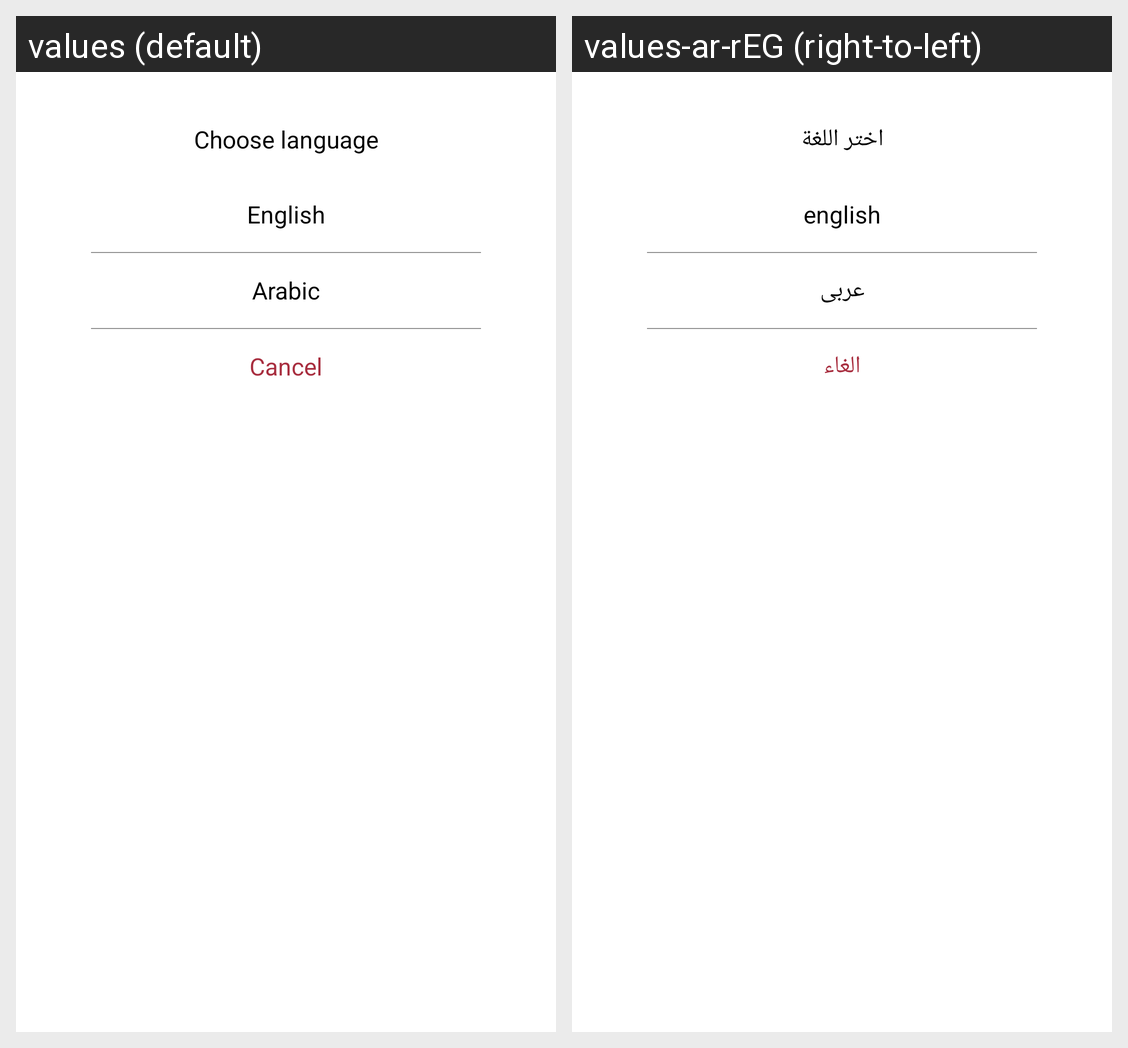

This grid shows one Android layout under two languages. Give, for every string resource on the screen, its name, the default text and each shown locale's text.
Android screen res/layout/language_layout.xml rendered under 2 locales, left to right: values (default), values-ar-rEG (right-to-left). Device: Nexus 5 (rendered at 1080×1920; each locale shown at half size, 540×960, under a caption strip naming it); theme Theme.GasLoyalty.
Strings drawn on this screen, with the default value and each locale's value (text and hints the layout hard-codes, and strings that could not be matched under every locale, appear in the picture but are not listed):

choose_language
  values: Choose language
  values-ar-rEG: اختر اللغة

english
  values: English
  values-ar-rEG: english

arabic
  values: Arabic
  values-ar-rEG: عربى

cancel
  values: Cancel
  values-ar-rEG: الغاء
